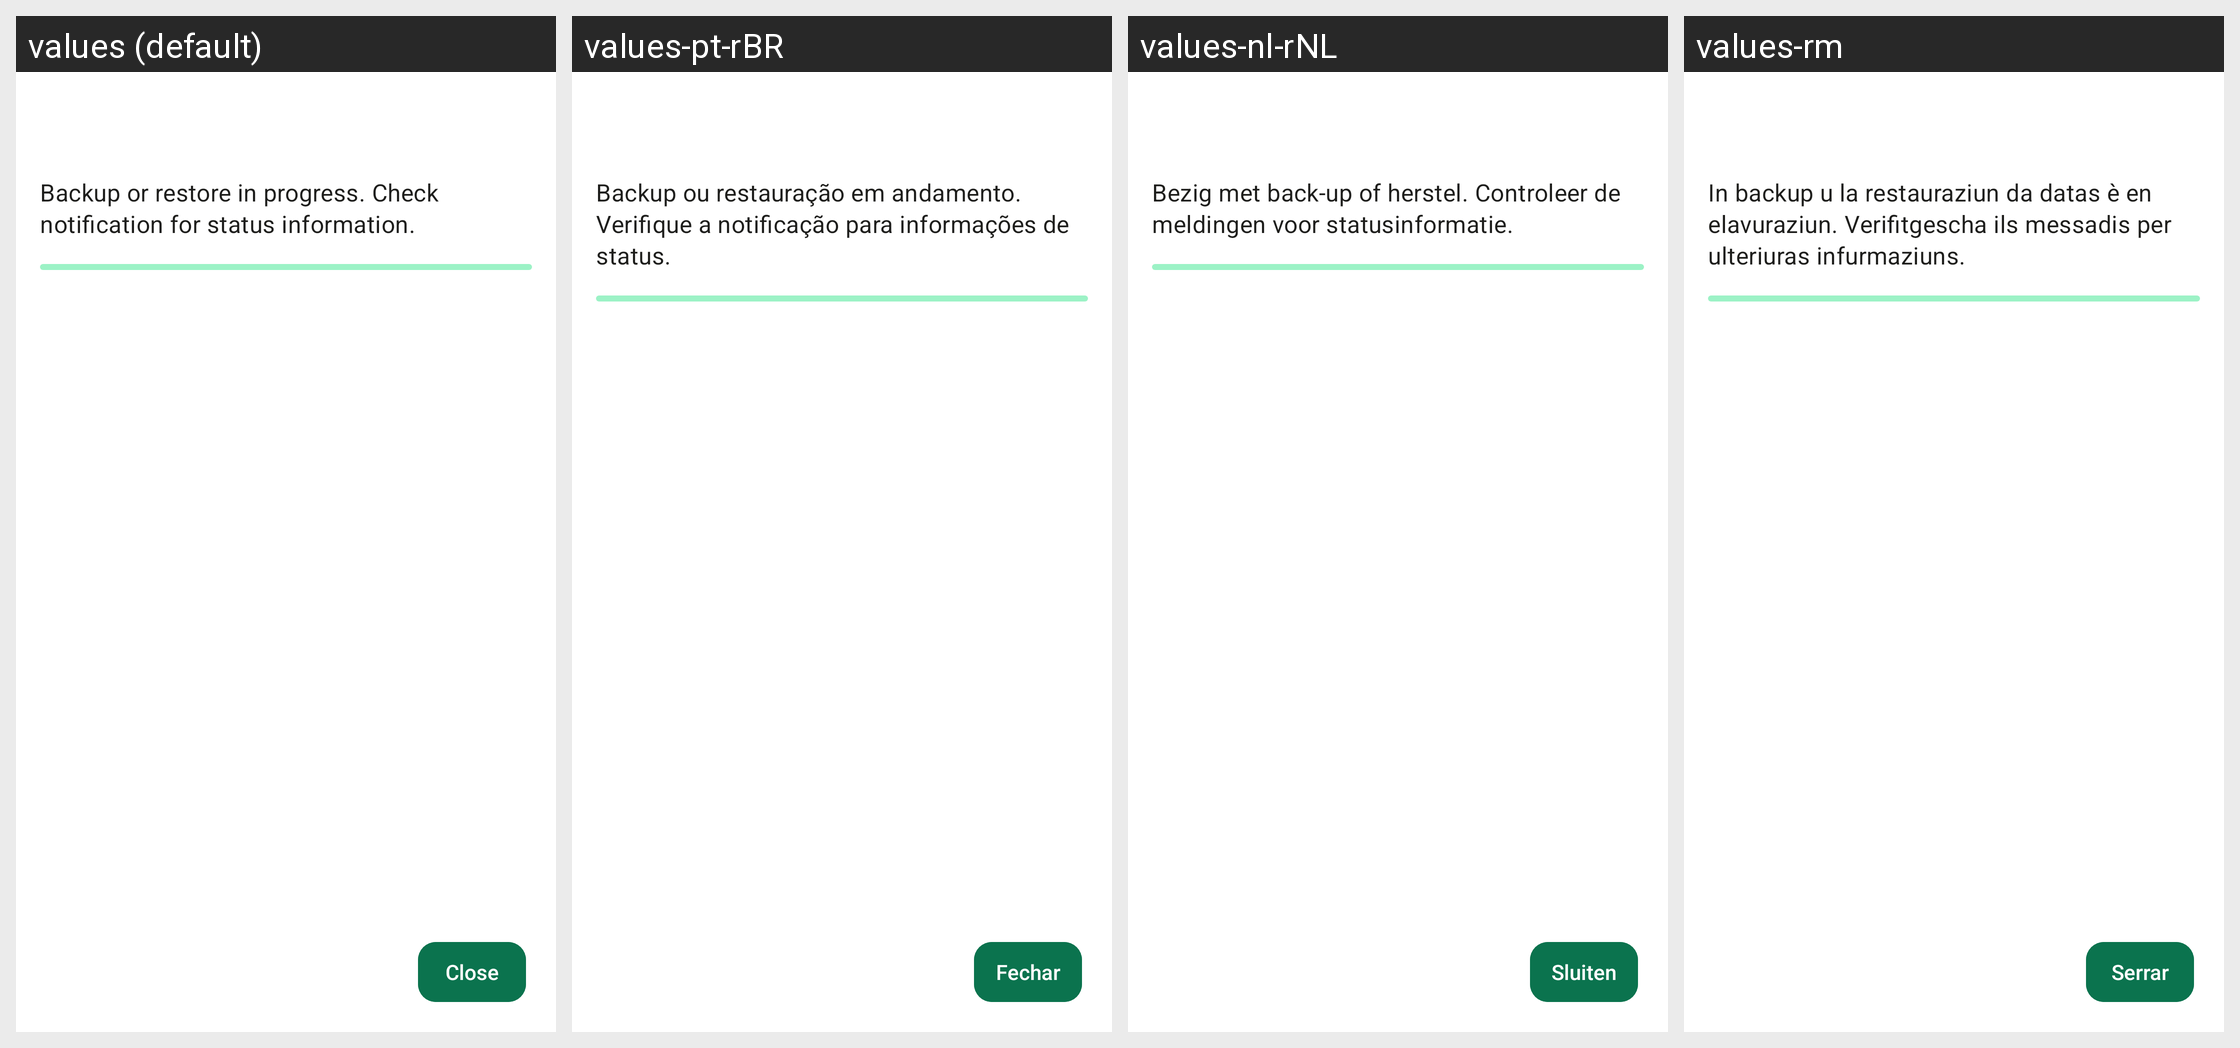

Strings drawn on this Android screen and how each of the app's shown locales translates them:
Android screen res/layout/activity_backup_restore_progress.xml rendered under 4 locales, left to right: values (default), values-pt-rBR, values-nl-rNL, values-rm. Device: Nexus 5 (rendered at 1080×1920; each locale shown at half size, 540×960, under a caption strip naming it); theme Theme.Threema.WithToolbar.
Other locales in the repository, not shown: values-be-rBY, values-bg, values-ca, values-cs, values-de, values-es, values-fr, values-gsw, values-hu, values-it, values-ja, values-no, values-pl, values-ru, values-sk, values-tr, values-uk, values-zh-rCN, values-zh-rTW.
Strings drawn on this screen, with the default value and each locale's value (text and hints the layout hard-codes, and strings that could not be matched under every locale, appear in the picture but are not listed):

backup_restore_in_progress
  values: Backup or restore in progress. Check notification for status information.
  values-pt-rBR: Backup ou restauração em andamento. Verifique a notificação para informações de status.
  values-nl-rNL: Bezig met back-up of herstel. Controleer de meldingen voor statusinformatie.
  values-rm: In backup u la restauraziun da datas è en elavuraziun. Verifitgescha ils messadis per ulteriuras infurmaziuns.

close
  values: Close
  values-pt-rBR: Fechar
  values-nl-rNL: Sluiten
  values-rm: Serrar
